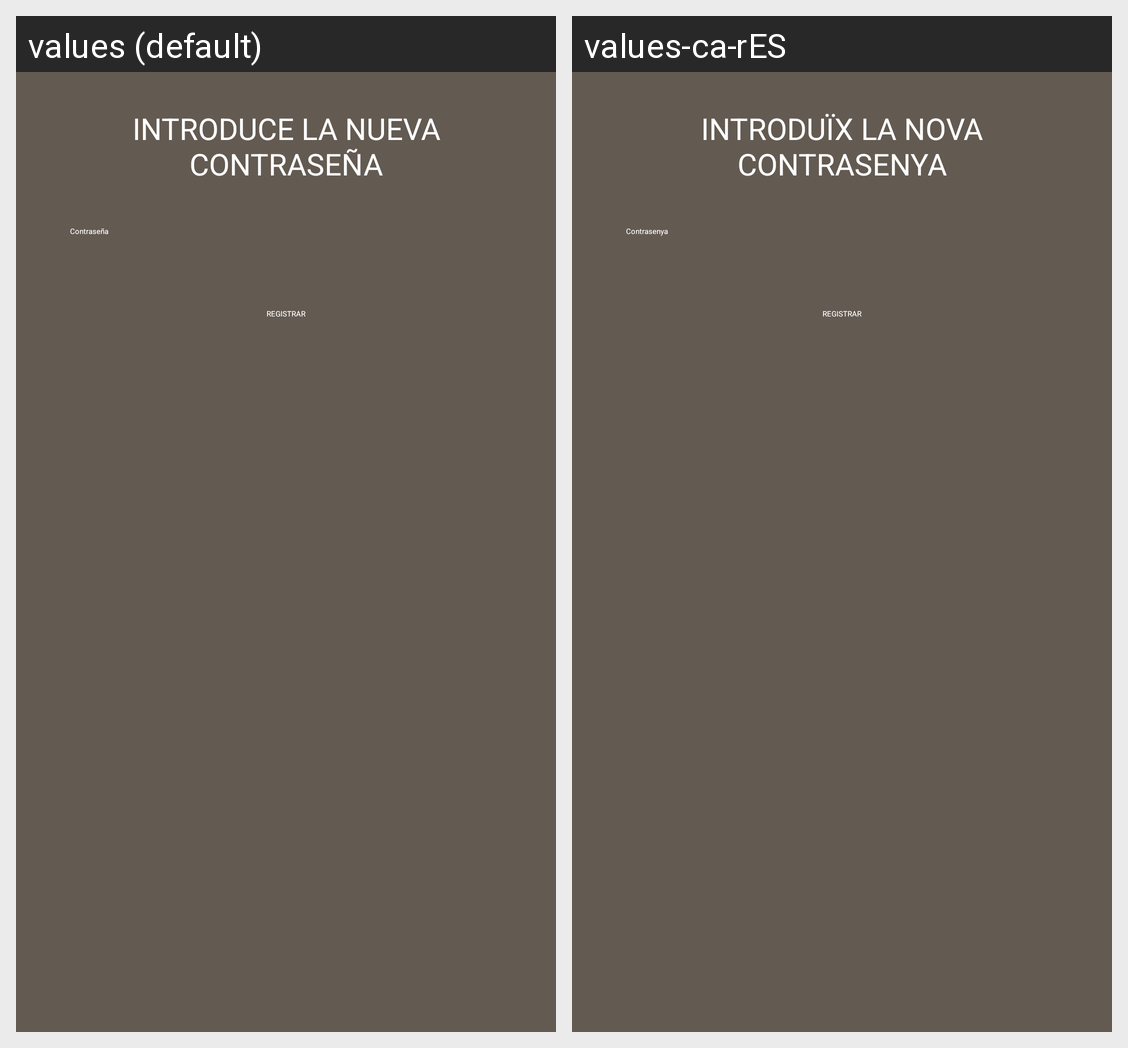

Strings drawn on this Android screen and how each of the app's shown locales translates them:
Android screen res/layout/dialog_new_pass.xml rendered under 2 locales, left to right: values (default), values-ca-rES. Device: Nexus 5 (rendered at 1080×1920; each locale shown at half size, 540×960, under a caption strip naming it); theme Theme.TorneoX.
Strings drawn on this screen, with the default value and each locale's value (text and hints the layout hard-codes, and strings that could not be matched under every locale, appear in the picture but are not listed):

nueva_pass
  values: INTRODUCE LA NUEVA CONTRASEÑA
  values-ca-rES: INTRODUÏX LA NOVA CONTRASENYA

contra
  values: Contraseña
  values-ca-rES: Contrasenya

registrar
  values: REGISTRAR
  values-ca-rES: REGISTRAR  [not translated; the default value is used]
